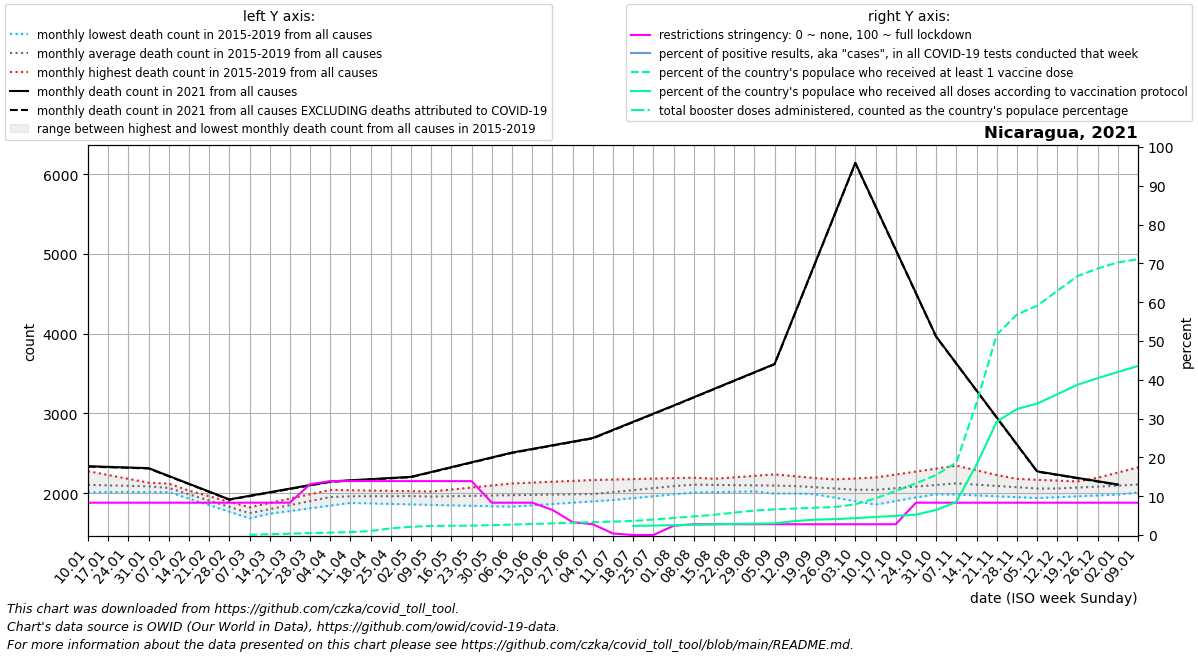

Values plotted in this chart, from the file beside it:
date, location, time_unit, time, deaths_2010_all_ages, deaths_2011_all_ages, deaths_2012_all_ages, deaths_2013_all_ages, deaths_2014_all_ages, deaths_2015_all_ages, deaths_2016_all_ages, deaths_2017_all_ages, deaths_2018_all_ages, deaths_2019_all_ages, deaths_2020_all_ages, deaths_2021_all_ages, deaths_2022_all_ages, new_deaths, new_cases_smoothed, new_tests_smoothed, positive_test_percent, stringency_index, people_vaccinated, people_fully_vaccinated
2021-01-10, Nicaragua, monthly, 1, , , , , , , 2276, 2010, 2014, 2117, 2082, 2338, , 4.75, 38.29, , , 8.33, , 
2021-01-17, Nicaragua, monthly, 2, , , , , , , 2228, 2037, 2014, 2113, 2098, 2330, , 4.5, 45.86, , , 8.33, , 
2021-01-24, Nicaragua, monthly, 3, , , , , , , 2180, 2065, 2014, 2109, 2113, 2322, , 4.25, 40.43, , , 8.33, , 
2021-01-31, Nicaragua, monthly, 4, , , , , , , 2132, 2092, 2014, 2105, 2128, 2314, , 4.0, 38.43, , , 8.33, , 
2021-02-07, Nicaragua, monthly, 5, , , , , , 2035, 2057, 2120, 2014, 2101, 2144, 2216, , 4.0, 36.14, , , 8.33, , 
2021-02-14, Nicaragua, monthly, 6, , , , , , 1954, 1982, 2032, 1932, 2032, 2094, 2118, , 4.0, 36.43, , , 8.33, , 
2021-02-21, Nicaragua, monthly, 7, , , , , , 1872, 1906, 1945, 1850, 1962, 2043, 2020, , 4.0, 40.57, , , 8.33, , 
2021-02-28, Nicaragua, monthly, 8, , , , , , 1790, 1831, 1858, 1768, 1892, 1992, 1922, , 4.0, 37.72, , , 8.33, , 
2021-03-07, Nicaragua, monthly, 9, , , , , , 1709, 1756, 1770, 1686, 1823, 1942, 1967, , 4.2, 34.57, , , 8.33, 4202, 
2021-03-14, Nicaragua, monthly, 10, , , , , , 1743, 1815, 1801, 1762, 1878, 1951, 2012, , 4.4, 38.28, , , 8.33, 14006, 
2021-03-21, Nicaragua, monthly, 11, , , , , , 1777, 1874, 1832, 1838, 1932, 1960, 2057, , 4.6, 36.43, , , 8.33, 23810, 
2021-03-28, Nicaragua, monthly, 12, , , , , , 1810, 1932, 1862, 1914, 1986, 1968, 2102, , 4.8, 36.43, , , 13.1, 33614, 
2021-04-04, Nicaragua, monthly, 13, , , , , , 1844, 1991, 1893, 1990, 2041, 1977, 2147, , 5.0, 37.72, , , 13.89, 43418, 
2021-04-11, Nicaragua, monthly, 14, , , , , , 1878, 1985, 1917, 1986, 2037, 1986, 2162, , 4.75, 39.43, , , 13.89, 53222, 
2021-04-18, Nicaragua, monthly, 15, , , , , , 1872, 1980, 1942, 1983, 2033, 2020, 2176, , 4.5, 40.71, , , 13.89, 71525, 
2021-04-25, Nicaragua, monthly, 16, , , , , , 1866, 1974, 1966, 1979, 2029, 2054, 2190, , 4.25, 42.43, , , 13.89, 119722, 
2021-05-02, Nicaragua, monthly, 17, , , , , , 1859, 1968, 1990, 1976, 2025, 2088, 2205, , 4.0, 46.57, , , 13.89, 147138, 
2021-05-09, Nicaragua, monthly, 18, , , , , , 1853, 1964, 1980, 1972, 2021, 2122, 2266, , 4.0, 68.71, , , 13.89, 162954, 
2021-05-16, Nicaragua, monthly, 19, , , , , , 1848, 1960, 1969, 1988, 2046, 2995, 2327, , 4.0, 74.86, , , 13.89, 166843, 
2021-05-23, Nicaragua, monthly, 20, , , , , , 1842, 1956, 1959, 2004, 2072, 3868, 2387, , 4.0, 79.71, , , 13.89, 168035, 
2021-05-30, Nicaragua, monthly, 21, , , , , , 1836, 1952, 1948, 2021, 2097, 4742, 2448, , 4.0, 96.28, , , 8.33, 176636, 
2021-06-06, Nicaragua, monthly, 22, , , , , , 1831, 1948, 1938, 2037, 2122, 5615, 2509, , 4.0, 112, , , 8.33, 187294, 
2021-06-13, Nicaragua, monthly, 23, , , , , , 1848, 1938, 1949, 2027, 2133, 5608, 2555, , 4.25, 130.3, , , 8.33, 197952, 
2021-06-20, Nicaragua, monthly, 24, , , , , , 1864, 1928, 1960, 2016, 2144, 5602, 2600, , 4.5, 151.7, , , 6.48, 208610, 
2021-06-27, Nicaragua, monthly, 25, , , , , , 1881, 1917, 1971, 2006, 2154, 5595, 2646, , 4.75, 158.7, , , 3.309, 219269, 
2021-07-04, Nicaragua, monthly, 26, , , , , , 1897, 1907, 1982, 1996, 2165, 5589, 2692, , 5.0, 189.7, , , 2.78, 229927, 
2021-07-11, Nicaragua, monthly, 27, , , , , , 1914, 1945, 2018, 2017, 2171, 5582, 2794, , 4.75, 211.3, , , 0.397, 240585, 
2021-07-18, Nicaragua, monthly, 28, , , , , , 1938, 1984, 2054, 2039, 2177, 4988, 2896, , 4.5, 222.1, , , 0.0, 252329, 163959
2021-07-25, Nicaragua, monthly, 29, , , , , , 1962, 2022, 2089, 2060, 2183, 4394, 2997, , 4.25, 256.4, , , 0.0, 277095, 169387
2021-08-01, Nicaragua, monthly, 30, , , , , , 1985, 2060, 2125, 2082, 2189, 3801, 3099, , 4.0, 276.1, , , 2.383, 305478, 176985
2021-08-08, Nicaragua, monthly, 31, , , , , , 2009, 2064, 2161, 2103, 2195, 3207, 3203, , 4.0, 292.6, , , 2.78, 333862, 184583
2021-08-15, Nicaragua, monthly, 32, , , , , , 2013, 2069, 2180, 2076, 2180, 3036, 3307, , 4.0, 301.6, , , 2.78, 362245, 192181
2021-08-22, Nicaragua, monthly, 33, , , , , , 2017, 2073, 2198, 2049, 2166, 2866, 3412, , 4.0, 303, , , 2.78, 400702, 199377
2021-08-29, Nicaragua, monthly, 34, , , , , , 2022, 2078, 2217, 2022, 2152, 2695, 3516, , 4.0, 351.6, , , 2.78, 437983, 202509
2021-09-05, Nicaragua, monthly, 35, , , , , , 2026, 2082, 2236, 1995, 2137, 2525, 3620, , 4.0, 403.1, , , 2.78, 460226, 208746
2021-09-12, Nicaragua, monthly, 36, , , , , , 2030, 2059, 2213, 1996, 2149, 2354, 4251, , 4.25, 439.6, , , 2.78, 474593, 249395
2021-09-19, Nicaragua, monthly, 37, , , , , , 1987, 2036, 2190, 1998, 2161, 2268, 4882, , 4.5, 494.7, , , 2.78, 488216, 275019
2021-09-26, Nicaragua, monthly, 38, , , , , , 1944, 2013, 2166, 2000, 2173, 2181, 5512, , 4.75, 512.3, , , 2.78, 500441, 284610
2021-10-03, Nicaragua, monthly, 39, , , , , , 1900, 1990, 2143, 2001, 2185, 2094, 6143, , 5.0, 514.9, , , 2.78, 550722, 302092
2021-10-10, Nicaragua, monthly, 40, , , , , , 1857, 1989, 2121, 2044, 2197, 2008, 5598, , 4.75, 480.3, , , 2.78, 656623, 324560
2021-10-17, Nicaragua, monthly, 41, , , , , , 1902, 1987, 2099, 2087, 2234, 2040, 5054, , 4.5, 440.3, , , 2.78, 788652, 342842
2021-10-24, Nicaragua, monthly, 42, , , , , , 1947, 1986, 2078, 2131, 2271, 2072, 4510, , 4.25, 394.3, , , 8.33, 925980, 365019
2021-10-31, Nicaragua, monthly, 43, , , , , , 1992, 1984, 2056, 2174, 2308, 2103, 3965, , 4.0, 335, , , 8.33, 1075088, 448417
2021-11-07, Nicaragua, monthly, 44, , , , , , 2037, 1983, 2034, 2217, 2345, 2135, 3627, , 4.0, 219.9, , , 8.33, 1297523, 592496
2021-11-14, Nicaragua, monthly, 45, , , , , , 2042, 1972, 2030, 2205, 2286, 2156, 3289, , 4.0, 125.3, , , 8.33, 2360605, 1260677
2021-11-21, Nicaragua, monthly, 46, , , , , , 2047, 1961, 2026, 2192, 2228, 2177, 2950, , 4.0, 95.14, , , 8.33, 3585369, 2029321
2021-11-28, Nicaragua, monthly, 47, , , , , , 2053, 1950, 2023, 2180, 2170, 2198, 2612, , 4.0, 89.14, , , 8.33, 3948159, 2256496
2021-12-05, Nicaragua, monthly, 48, , , , , , 2058, 1939, 2019, 2168, 2111, 2219, 2274, , 4.0, 73, , , 8.33, 4104369, 2353251
2021-12-12, Nicaragua, monthly, 49, , , , , , 2063, 1950, 2018, 2158, 2105, 2240, 2233, , 4.25, 56.29, , , 8.33, 4372334, 2519904
2021-12-19, Nicaragua, monthly, 50, , , , , , 2128, 1960, 2016, 2148, 2099, 2266, 2192, , 4.5, 46.29, , , 8.33, 4635042, 2690719
2021-12-26, Nicaragua, monthly, 51, , , , , , 2194, 1971, 2015, 2137, 2094, 2293, 2150, , 4.75, 39.72, , , 8.33, 4772016, 2808836
2022-01-02, Nicaragua, monthly, 52, , , , , , 2259, 1982, 2014, 2127, 2088, 2320, 2109, , 5.0, 33.71, , , 8.33, 4881608, 2919962
2022-01-09, Nicaragua, monthly, 1, , , , , , 2324, 2010, 2014, 2117, 2082, 2346, , , 4.6, 27.71, , , 8.33, 4936558, 3026313
